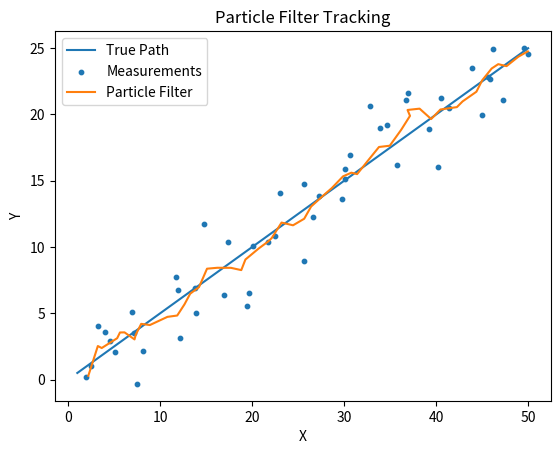

Write Python code to recreate this figure.
# Particle Filter Implementation for Localization
#Tracking a moving point in 2D space
import numpy as np
import matplotlib.pyplot as plt


# Simulation setup


np.random.seed(42)

num_particles = 500
steps = 50
dt = 1.0

# True state: [x, y]
true_pos = np.array([0.0, 0.0])
velocity = np.array([1.0, 0.5])

true_positions = []
measurements = []


# Generate true path + noisy measurements


for _ in range(steps):
    # Move true object
    true_pos = true_pos + velocity * dt
    true_positions.append(true_pos.copy())

    # Add noise (sensor)
    meas = true_pos + np.random.normal(0, 2.0, size=2)
    measurements.append(meas)

true_positions = np.array(true_positions)
measurements = np.array(measurements)


#  Initialize particles

#Create 500 random guesses of a where the object might be 
particles = np.random.uniform(low=-10, high=10, size=(num_particles, 2))
weights = np.ones(num_particles) / num_particles


#  estimate state


def estimate(particles, weights):
    return np.average(particles, weights=weights, axis=0)


#  Particle Filter Loop


estimates = []

for z in measurements:

    
    # Prediction
  
    # Move particles with motion model + noise
    #Each particle mives like the true object but with some noise added to it
    particles += velocity * dt
    particles += np.random.normal(0, 0.5, size=particles.shape)

    
    #  Update (weighting)
  #Update the weights of each particle based on how close it is to the measurement
    # Compare particles to measurement

    distances = np.linalg.norm(particles - z, axis=1)

    # Convert distance to probability 
    weights = np.exp(- (distances**2) / (2 * 2.0**2))

    # Avoid division by zero
    weights += 1e-300
    #Normalize weights
    weights /= np.sum(weights)

    
    #  Resampling
    
    # Pick particles based on weights
    #High -weight particles-duplicate, low-weight particles - discard
    indices = np.random.choice(
        range(num_particles),
        size=num_particles,
        p=weights
    )

    particles = particles[indices]
    weights = np.ones(num_particles) / num_particles

    
    #  Estimate
    # 
    est = estimate(particles, weights)
    estimates.append(est)


#  Plot results


estimates = np.array(estimates)

plt.figure()

plt.plot(true_positions[:,0], true_positions[:,1], label="True Path")
plt.scatter(measurements[:,0], measurements[:,1], s=10, label="Measurements")
plt.plot(estimates[:,0], estimates[:,1], label="Particle Filter")

plt.legend()
plt.title("Particle Filter Tracking")
plt.xlabel("X")
plt.ylabel("Y")

plt.show()
